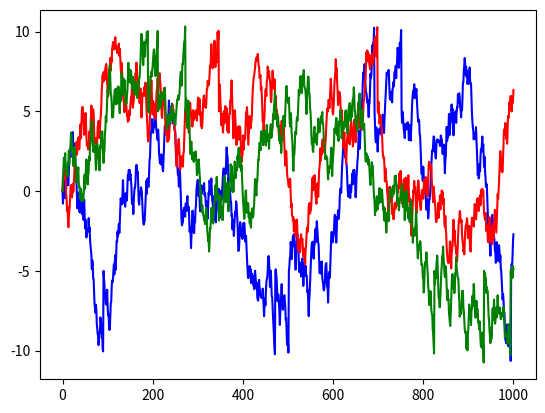

Write Python code to recreate this figure.

import random as r
import numpy


# this function produces a time-series for each of the x,y, and z directions 
def wind_vector_time_series( max_gust , length ):
    wind_x = [0]
    wind_y = [0]
    wind_z = [0]    

    for i in range(length):

        # this is a hack to keep the values within a specified range
        if abs(wind_x[-1]) >= max_gust:
            wind_x.append( numpy.sign(wind_x[-1]) * 0.5 * max_gust)
        else:
            wind_x.append( wind_x[-1] + r.uniform(-1,1)  )


        if abs(wind_y[-1]) >= max_gust:
            wind_y.append( numpy.sign(wind_y[-1]) * 0.5 * max_gust)
        else:
            wind_y.append( wind_y[-1] + r.uniform(-1,1)  )


        if abs(wind_z[-1]) >= max_gust:
            wind_z.append( numpy.sign(wind_z[-1]) * 0.5 * max_gust)
        else:
            wind_z.append( wind_z[-1] + r.uniform(-1,1)  )

    return [ wind_x , wind_y , wind_z ]
#---------------------------------------------------------------------------------------------    
if __name__ == "__main__":

    length = 1000
    max_gust = 10

    wind_data = wind_vector_time_series( max_gust , length )

    wind_x = wind_data[0]
    wind_y = wind_data[1]
    wind_z = wind_data[2]
    

    timeSeries = range( length + 1 )

    from mpl_toolkits.mplot3d import Axes3D
    import matplotlib.pyplot as plt
    from pylab import title   

    fig = plt.figure()
    ax = fig.add_subplot(111,)
    ax.plot(timeSeries, wind_x, '-b' , timeSeries , wind_y ,'-r', timeSeries , wind_z,'-g')

    plt.show()
